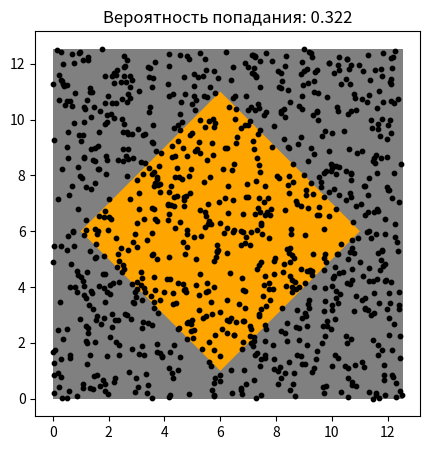

The script that saved this image:
import matplotlib.pyplot as plt
from matplotlib.patches import Rectangle, Polygon
import numpy as np

def darts(size):
    x0 = 6
    y0 = 6
    R = 5
    side = np.sqrt(2 * np.pi * R ** 2)
    figsize = (5, 5)
    figur, ax = plt.subplots(figsize=figsize)


    ax.add_patch(Rectangle((0, 0), side, side, facecolor='gray'))

    diamond_vertices = [
        [x0, y0 + R],
        [x0 + R, y0],
        [x0, y0 - R],
        [x0 - R, y0]
    ]
    ax.add_patch(Polygon(diamond_vertices, facecolor='orange'))

    X = np.random.uniform(0, side, size)
    Y = np.random.uniform(0, side, size)
    plt.scatter(X, Y, marker='o', c='black', s=10)

    inside_rhombus = (np.abs(X - x0) + np.abs(Y - y0)) <= R
    inside = np.sum(inside_rhombus)
    prob = inside / size

    plt.title(f'Вероятность попадания: {prob:.3f}')
    plt.gca().set_aspect('equal')
    plt.show()

    return prob

result = darts(1000)
print(f"Оценка вероятности: {result}")